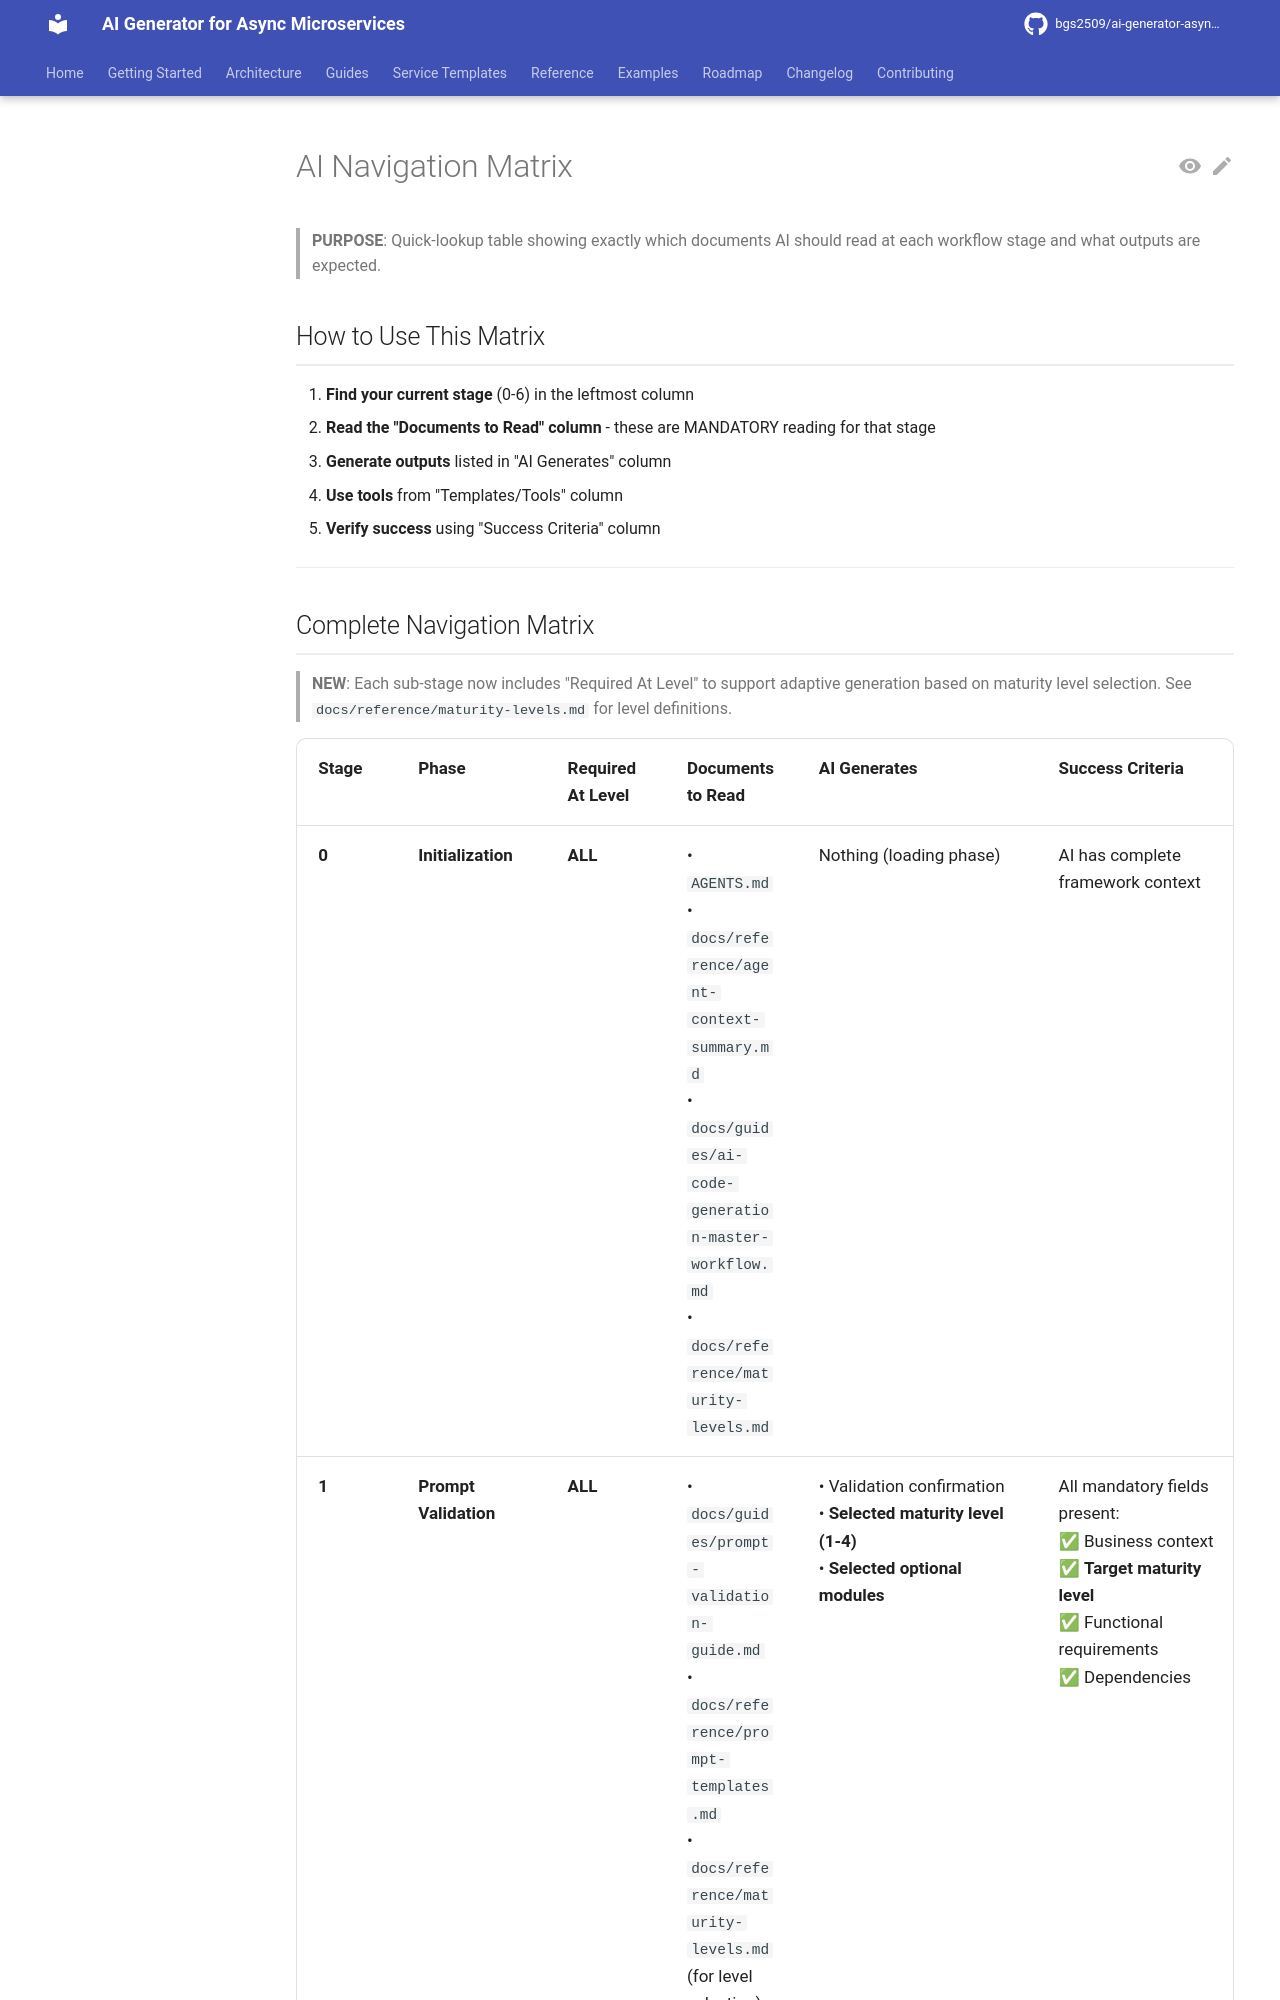

repository: bgs2509/ai-generator-asyncmicroservices · page: reference/ai-navigation-matrix/index.html · generator: mkdocs

# AI Navigation Matrix

> **PURPOSE**: Quick-lookup table showing exactly which documents AI should read at each workflow stage and what outputs are expected.

## How to Use This Matrix

1. **Find your current stage** (0-6) in the leftmost column
2. **Read the "Documents to Read" column** - these are MANDATORY reading for that stage
3. **Generate outputs** listed in "AI Generates" column
4. **Use tools** from "Templates/Tools" column
5. **Verify success** using "Success Criteria" column

---
